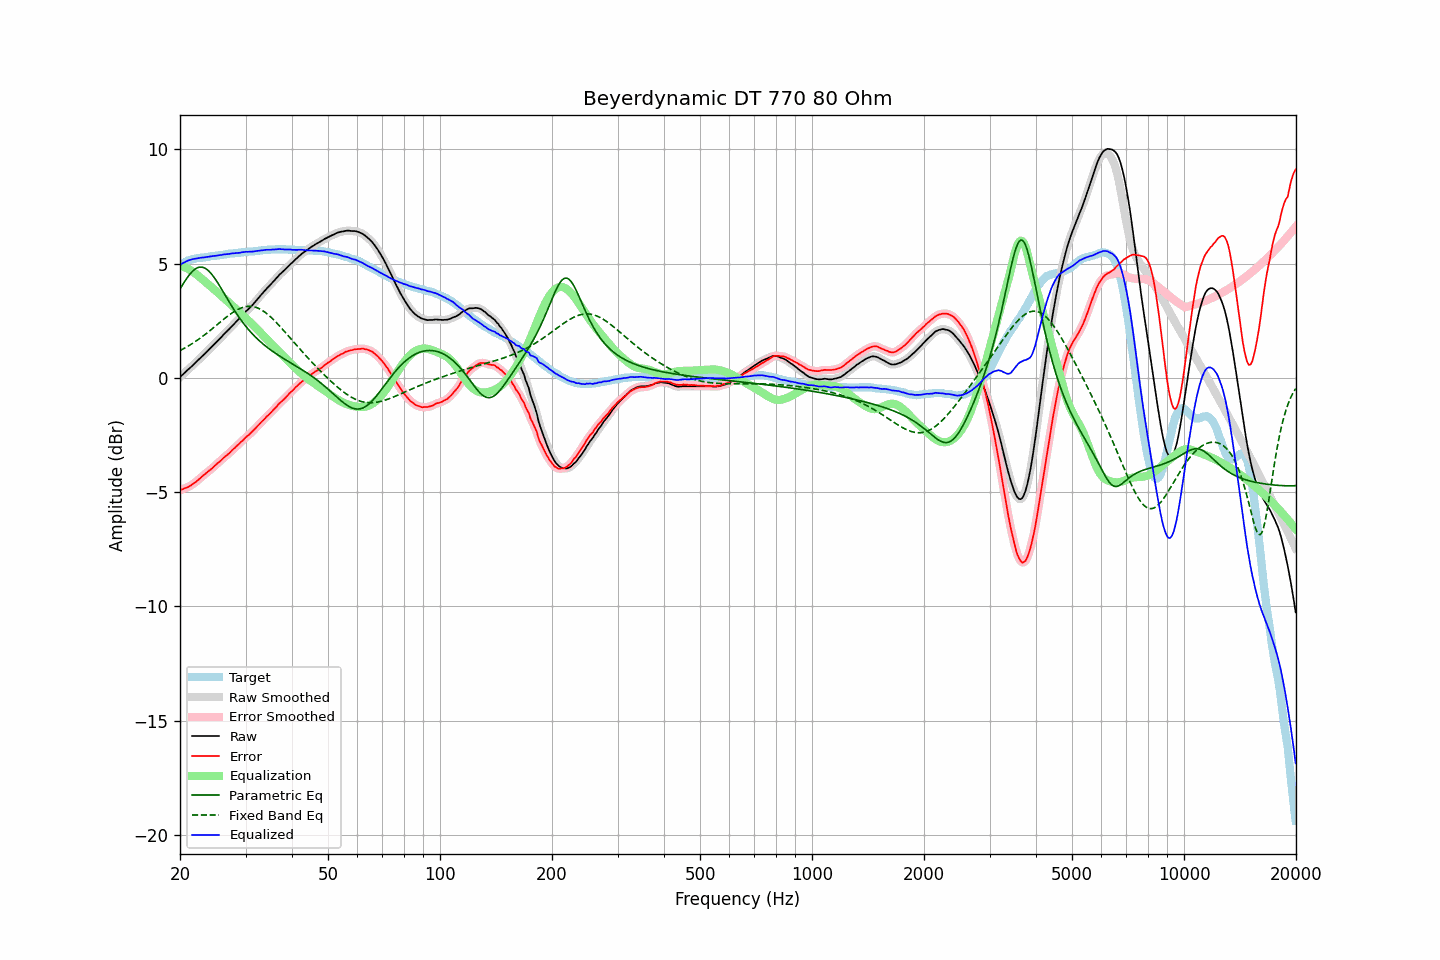

Data behind this chart, as committed beside it:
frequency, raw, error, smoothed, error_smoothed, equalization, parametric_eq, fixed_band_eq, equalized_raw, equalized_smoothed, target
20.00, 0.03, -4.92, 0.03, -4.91, 4.91, 3.89, 1.20, 4.94, 4.94, 4.95
20.20, 0.10, -4.89, 0.10, -4.89, 4.89, 4.00, 1.23, 4.99, 4.99, 4.99
20.40, 0.16, -4.87, 0.17, -4.86, 4.87, 4.12, 1.27, 5.03, 5.03, 5.03
20.61, 0.23, -4.83, 0.23, -4.83, 4.84, 4.23, 1.31, 5.07, 5.07, 5.06
20.81, 0.29, -4.81, 0.30, -4.80, 4.81, 4.33, 1.35, 5.10, 5.10, 5.10
21.02, 0.36, -4.78, 0.36, -4.77, 4.77, 4.43, 1.39, 5.13, 5.13, 5.14
21.23, 0.42, -4.74, 0.42, -4.74, 4.73, 4.52, 1.43, 5.16, 5.16, 5.16
21.44, 0.48, -4.70, 0.49, -4.69, 4.69, 4.61, 1.47, 5.18, 5.18, 5.18
21.66, 0.55, -4.65, 0.55, -4.65, 4.65, 4.68, 1.52, 5.20, 5.19, 5.20
21.87, 0.61, -4.60, 0.62, -4.60, 4.60, 4.74, 1.56, 5.21, 5.21, 5.21
22.09, 0.68, -4.55, 0.68, -4.54, 4.54, 4.79, 1.61, 5.23, 5.23, 5.23
22.31, 0.75, -4.49, 0.75, -4.49, 4.48, 4.82, 1.66, 5.24, 5.24, 5.24
22.54, 0.82, -4.43, 0.82, -4.43, 4.43, 4.84, 1.71, 5.25, 5.25, 5.25
22.76, 0.89, -4.37, 0.89, -4.36, 4.37, 4.85, 1.76, 5.26, 5.26, 5.26
22.99, 0.96, -4.30, 0.96, -4.30, 4.31, 4.84, 1.81, 5.27, 5.27, 5.26
23.22, 1.02, -4.25, 1.03, -4.24, 4.25, 4.82, 1.86, 5.27, 5.27, 5.27
23.45, 1.09, -4.19, 1.09, -4.18, 4.19, 4.78, 1.92, 5.28, 5.28, 5.28
23.69, 1.16, -4.13, 1.16, -4.13, 4.13, 4.73, 1.97, 5.29, 5.29, 5.29
23.92, 1.23, -4.07, 1.23, -4.07, 4.07, 4.67, 2.03, 5.30, 5.30, 5.30
24.16, 1.30, -4.02, 1.30, -4.01, 4.01, 4.59, 2.09, 5.31, 5.31, 5.32
24.40, 1.37, -3.96, 1.37, -3.95, 3.95, 4.51, 2.14, 5.32, 5.32, 5.34
24.65, 1.44, -3.89, 1.44, -3.89, 3.89, 4.42, 2.20, 5.33, 5.33, 5.33
24.89, 1.51, -3.82, 1.51, -3.83, 3.83, 4.32, 2.26, 5.34, 5.34, 5.34
25.14, 1.58, -3.77, 1.59, -3.76, 3.76, 4.21, 2.32, 5.35, 5.35, 5.35
25.39, 1.66, -3.70, 1.66, -3.70, 3.70, 4.10, 2.38, 5.37, 5.36, 5.36
25.65, 1.73, -3.65, 1.73, -3.64, 3.64, 3.99, 2.44, 5.37, 5.37, 5.38
25.91, 1.80, -3.58, 1.81, -3.57, 3.58, 3.87, 2.50, 5.38, 5.38, 5.38
26.16, 1.88, -3.51, 1.88, -3.51, 3.51, 3.75, 2.55, 5.40, 5.39, 5.39
26.43, 1.95, -3.45, 1.95, -3.45, 3.45, 3.63, 2.61, 5.40, 5.40, 5.40
26.69, 2.02, -3.39, 2.02, -3.39, 3.39, 3.51, 2.67, 5.41, 5.41, 5.41
26.96, 2.09, -3.34, 2.09, -3.33, 3.33, 3.39, 2.72, 5.42, 5.42, 5.43
27.23, 2.16, -3.28, 2.17, -3.27, 3.26, 3.28, 2.77, 5.43, 5.43, 5.44
27.50, 2.24, -3.20, 2.24, -3.20, 3.20, 3.16, 2.82, 5.44, 5.44, 5.44
27.77, 2.31, -3.13, 2.31, -3.13, 3.14, 3.05, 2.87, 5.45, 5.45, 5.44
28.05, 2.38, -3.08, 2.39, -3.06, 3.07, 2.94, 2.91, 5.45, 5.46, 5.46
28.33, 2.46, -3.00, 2.46, -3.00, 3.00, 2.83, 2.96, 5.47, 5.46, 5.46
28.62, 2.53, -2.94, 2.53, -2.94, 2.94, 2.73, 2.99, 5.47, 5.47, 5.47
28.90, 2.60, -2.88, 2.61, -2.87, 2.87, 2.62, 3.03, 5.47, 5.48, 5.48
29.19, 2.68, -2.80, 2.68, -2.81, 2.80, 2.53, 3.06, 5.49, 5.48, 5.48
29.48, 2.76, -2.75, 2.76, -2.74, 2.74, 2.43, 3.08, 5.50, 5.50, 5.51
29.78, 2.83, -2.67, 2.84, -2.67, 2.67, 2.34, 3.10, 5.51, 5.51, 5.50
30.08, 2.91, -2.60, 2.91, -2.60, 2.61, 2.25, 3.12, 5.52, 5.51, 5.51
30.38, 2.97, -2.54, 2.98, -2.54, 2.54, 2.17, 3.13, 5.52, 5.52, 5.51
30.68, 3.04, -2.49, 3.04, -2.48, 2.48, 2.08, 3.13, 5.52, 5.52, 5.53
30.99, 3.11, -2.42, 3.11, -2.42, 2.41, 2.00, 3.13, 5.52, 5.52, 5.53
31.30, 3.18, -2.35, 3.19, -2.35, 2.34, 1.93, 3.12, 5.52, 5.53, 5.53
31.61, 3.26, -2.28, 3.26, -2.28, 2.27, 1.85, 3.11, 5.54, 5.53, 5.54
31.93, 3.34, -2.21, 3.34, -2.20, 2.20, 1.78, 3.09, 5.54, 5.54, 5.55
32.24, 3.42, -2.12, 3.43, -2.13, 2.13, 1.71, 3.07, 5.55, 5.56, 5.55
32.57, 3.51, -2.06, 3.51, -2.05, 2.06, 1.65, 3.04, 5.57, 5.57, 5.57
32.89, 3.59, -1.98, 3.59, -1.98, 1.98, 1.58, 3.00, 5.58, 5.57, 5.57
33.22, 3.67, -1.91, 3.67, -1.91, 1.91, 1.52, 2.96, 5.58, 5.58, 5.58
33.55, 3.75, -1.84, 3.75, -1.83, 1.84, 1.46, 2.91, 5.59, 5.59, 5.59
33.89, 3.83, -1.77, 3.83, -1.76, 1.77, 1.40, 2.87, 5.60, 5.60, 5.60
34.23, 3.91, -1.69, 3.91, -1.69, 1.69, 1.35, 2.81, 5.61, 5.60, 5.60
34.57, 3.98, -1.63, 3.98, -1.62, 1.62, 1.29, 2.75, 5.61, 5.61, 5.61
34.92, 4.05, -1.56, 4.06, -1.55, 1.55, 1.24, 2.69, 5.60, 5.61, 5.61
35.27, 4.13, -1.49, 4.13, -1.48, 1.48, 1.19, 2.63, 5.61, 5.61, 5.62
35.62, 4.21, -1.41, 4.21, -1.41, 1.41, 1.14, 2.56, 5.62, 5.61, 5.62
35.97, 4.28, -1.34, 4.29, -1.34, 1.33, 1.09, 2.49, 5.62, 5.62, 5.62
... 635 more rows
